Run: headless pygame with SDL's dummy video driver; simulated clock (each Clock.tick advances the game by its frame time, no real sleeping); random seed 0; keys injected as events and as key.get_pressed() state; no mouse input.
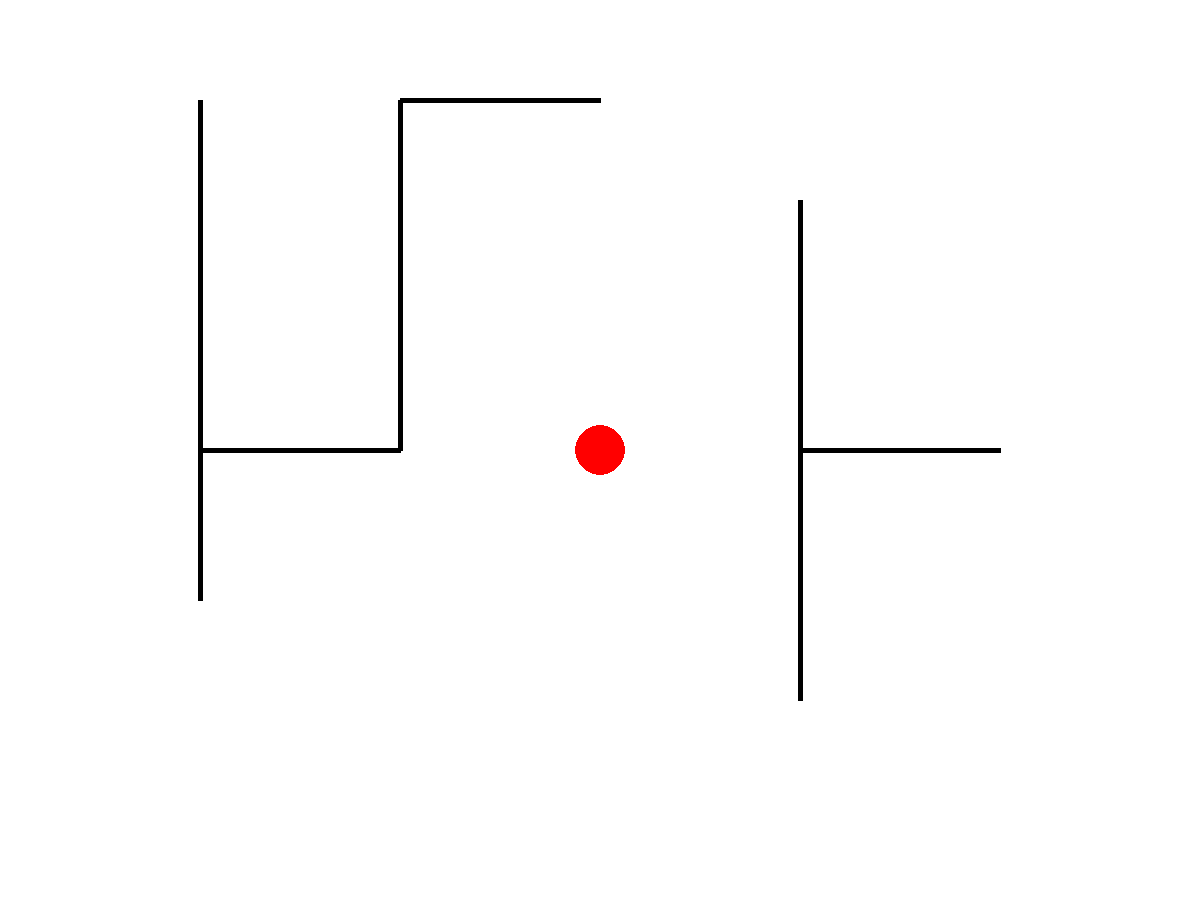
Frame 1 of 4 · flips 1–60 · no input
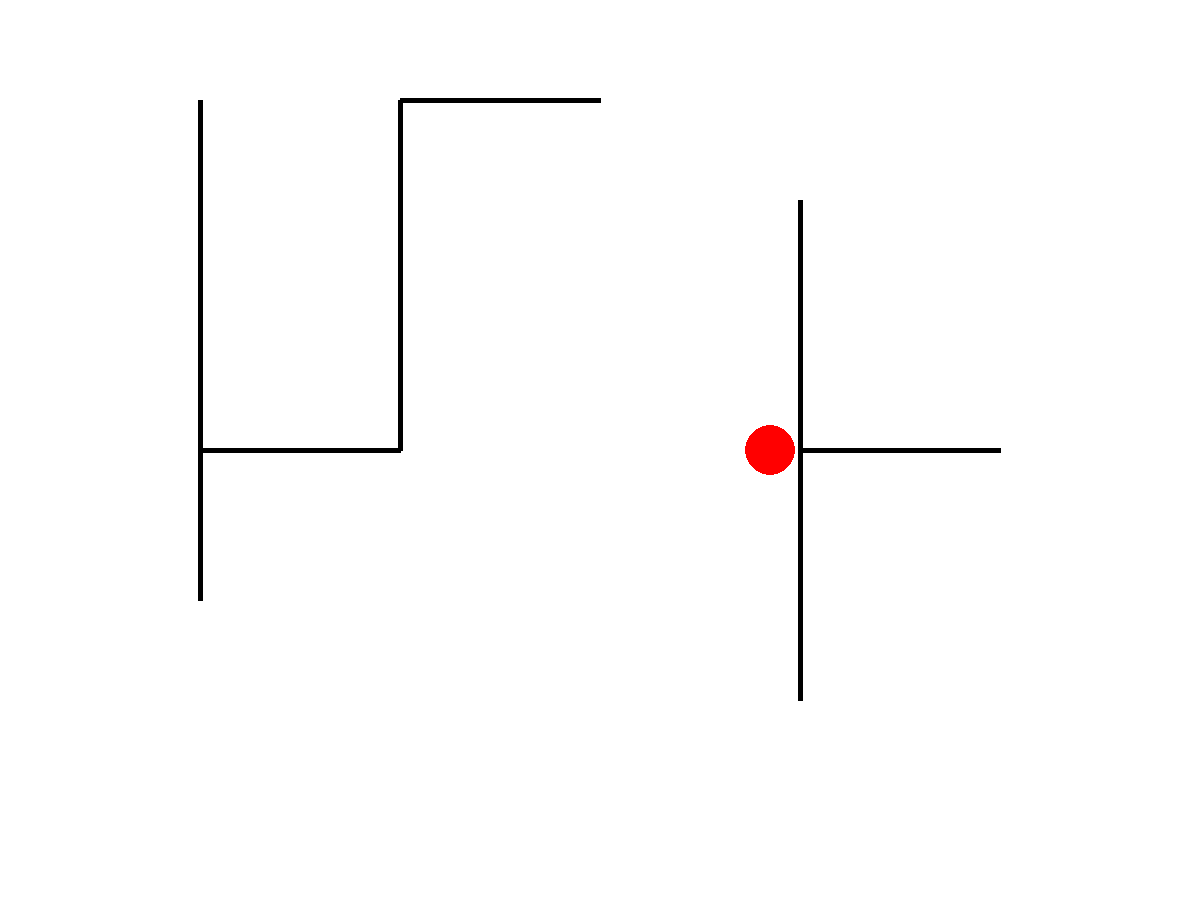
Frame 2 of 4 · flips 61–180 · tapped SPACE, RETURN · held RIGHT (→), D
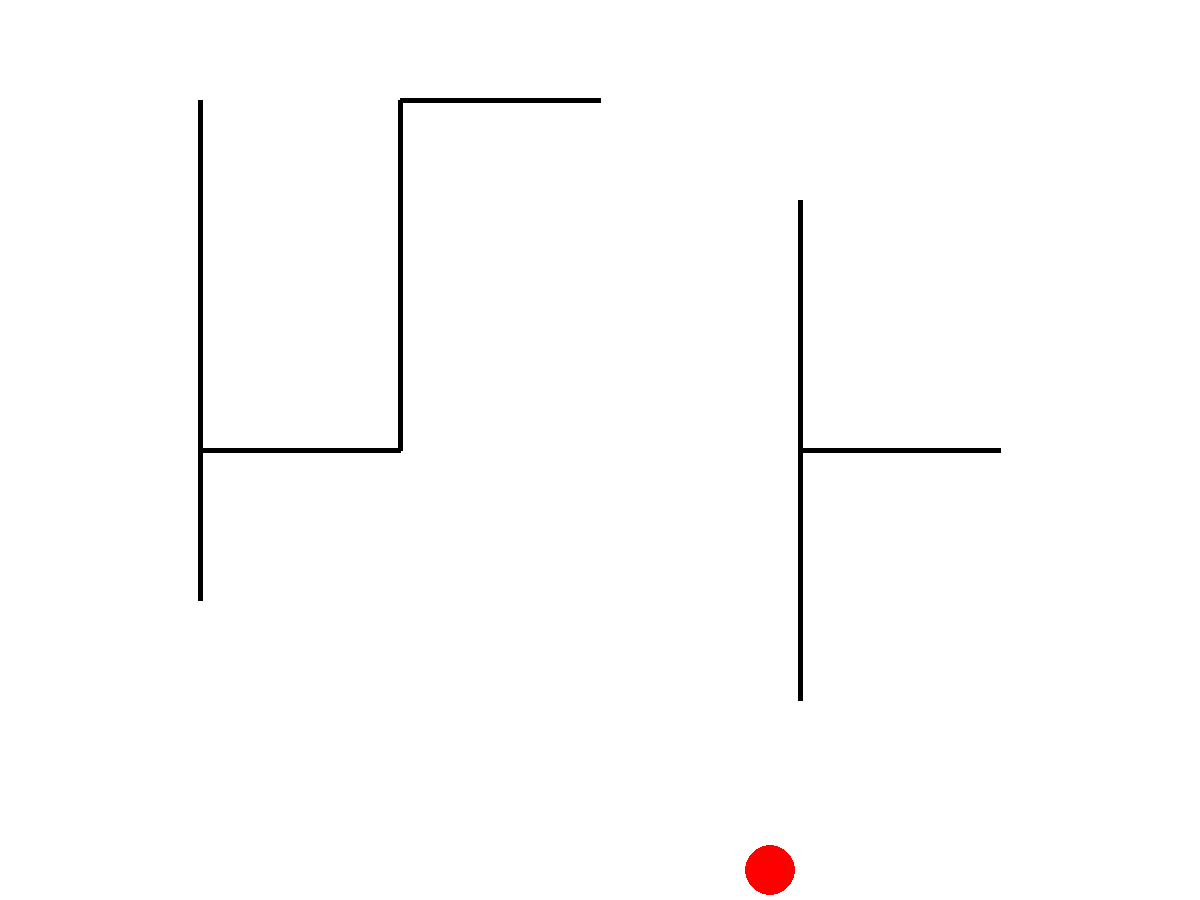
Frame 3 of 4 · flips 181–300 · held DOWN (↓), S
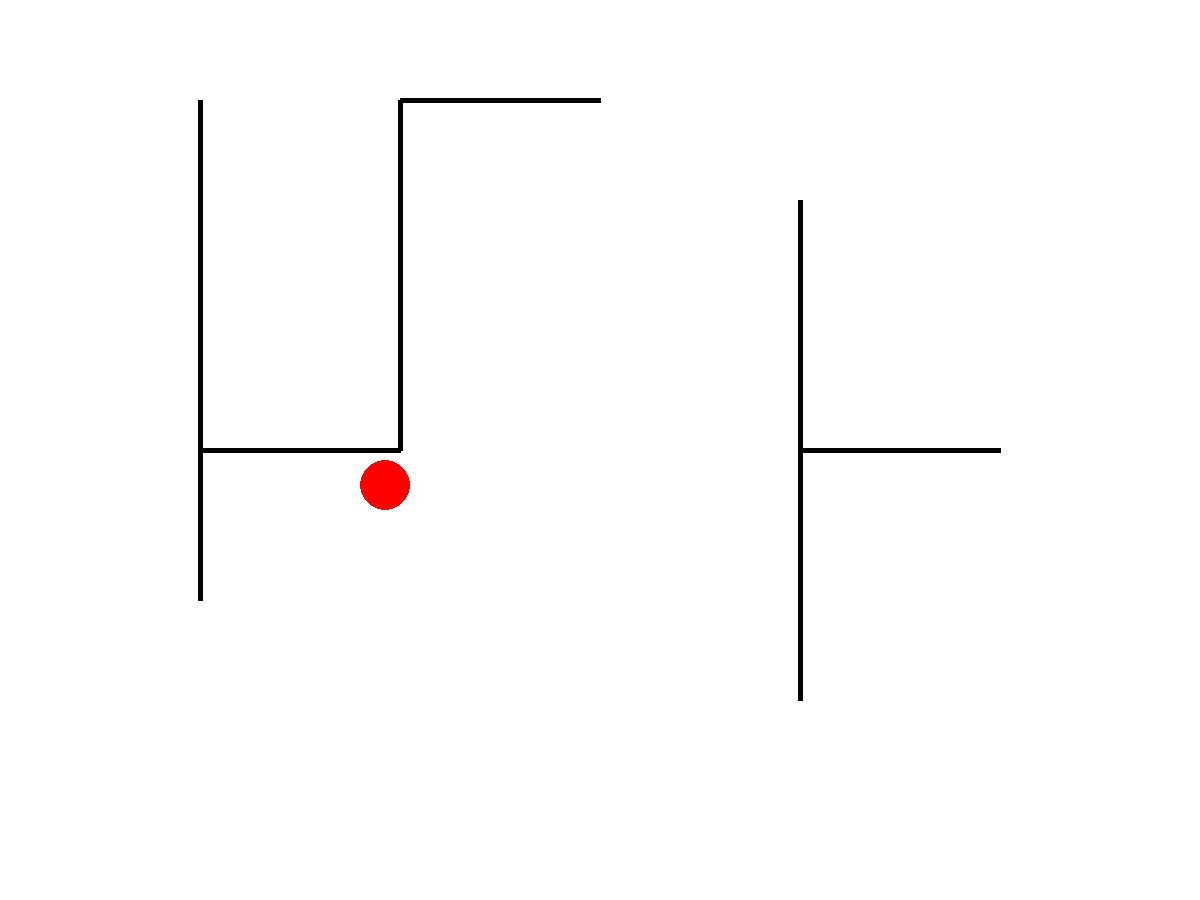
Frame 4 of 4 · flips 301–420 · held LEFT (←), A, UP (↑), W

The pygame program that drew these frames:

import pygame
import sys
import math

pygame.init()

# Setup display
WIDTH, HEIGHT = 1200, 900
screen = pygame.display.set_mode((WIDTH, HEIGHT))
pygame.display.set_caption("ARS assignment")
RED = (255, 0, 0)
WHITE = (255, 255, 255)
BLACK = (0, 0, 0)

CIRCLE_RADIUS = 25
CIRCLE_SPEED = 5
MARGIN = 5

WALLS = [ #x, y, width, height -> from walls in frame
    (200, 100, 5, 500),  
    (200, 450, 200, 5),  
    (400, 100, 5, 350),  
    (400, 100, 200, 5),   
    (800, 200, 5, 500), 
    (800, 450, 200, 5),  
]

def circle_rect_collision(cx, cy, radius, rx, ry, rw, rh):
    # Find closest point on rect to circle
    closest_x = max(rx, min(cx, rx + rw))
    closest_y = max(ry, min(cy, ry + rh))
    distance = math.sqrt((cx - closest_x)**2 + (cy - closest_y)**2)
    return distance < radius

def check_collision(cx, cy, radius):
    for obs in WALLS:
        if circle_rect_collision(cx, cy, radius, *obs):
            return True
    return False

def draw_walls(screen):
    pygame.draw.line(screen, BLACK, (200, 100), (200, 600), 5)  
    pygame.draw.line(screen, BLACK, (200, 450), (400, 450), 5)  
    pygame.draw.line(screen, BLACK, (400, 450), (400, 100), 5)  
    pygame.draw.line(screen, BLACK, (400, 100), (600, 100), 5)

    pygame.draw.line(screen, BLACK, (800, 200), (800, 700), 5)
    pygame.draw.line(screen, BLACK, (800, 450), (1000, 450), 5)
    

def main():
    # Initialize circle position
    circle_x = WIDTH // 2
    circle_y = HEIGHT // 2
    running = True
    while running:
        # Handle events
        for event in pygame.event.get():
            if event.type == pygame.QUIT:
                running = False

        # Get state of all keys
        keys = pygame.key.get_pressed()

        # Move circle based on arrow keys
        new_x = circle_x
        new_y = circle_y
        if keys[pygame.K_LEFT]:
            new_x -= CIRCLE_SPEED
        if keys[pygame.K_RIGHT]:
            new_x += CIRCLE_SPEED
        if keys[pygame.K_UP]:
            new_y -= CIRCLE_SPEED
        if keys[pygame.K_DOWN]:
            new_y += CIRCLE_SPEED

        # Check collision with obstacles
        if not check_collision(new_x, new_y, CIRCLE_RADIUS + MARGIN):
            circle_x = new_x
            circle_y = new_y

        # Keep circle within screen bounds with margin
        circle_x = max(CIRCLE_RADIUS + MARGIN, min(WIDTH - CIRCLE_RADIUS - MARGIN, circle_x))
        circle_y = max(CIRCLE_RADIUS + MARGIN, min(HEIGHT - CIRCLE_RADIUS - MARGIN, circle_y))

        screen.fill(WHITE)

        draw_walls(screen)
        pygame.draw.circle(screen, RED, (circle_x, circle_y), CIRCLE_RADIUS)

        pygame.display.flip()
        pygame.time.Clock().tick(60)

    pygame.quit()
    sys.exit()

if __name__ == "__main__":
    main()
